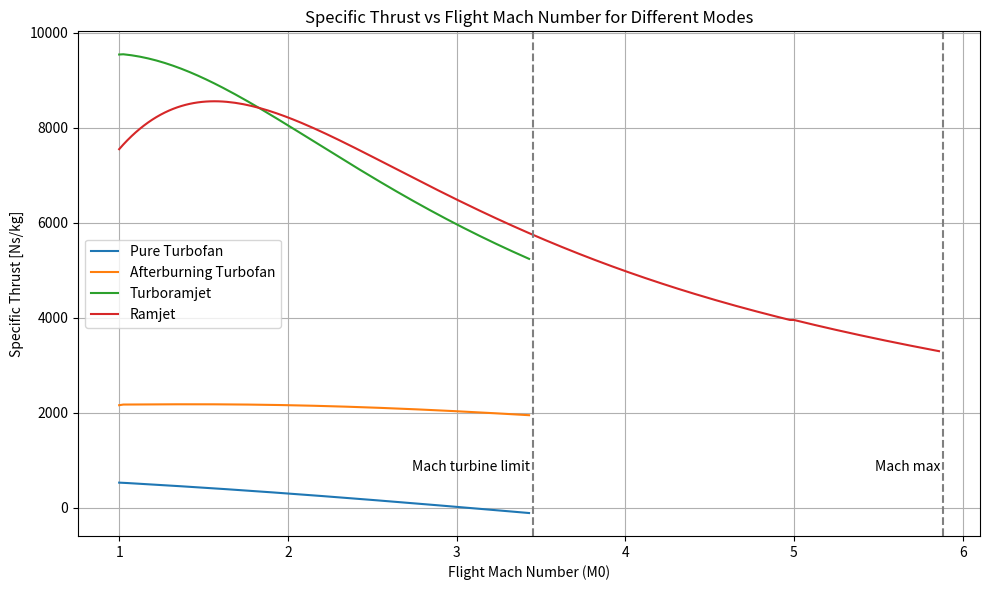
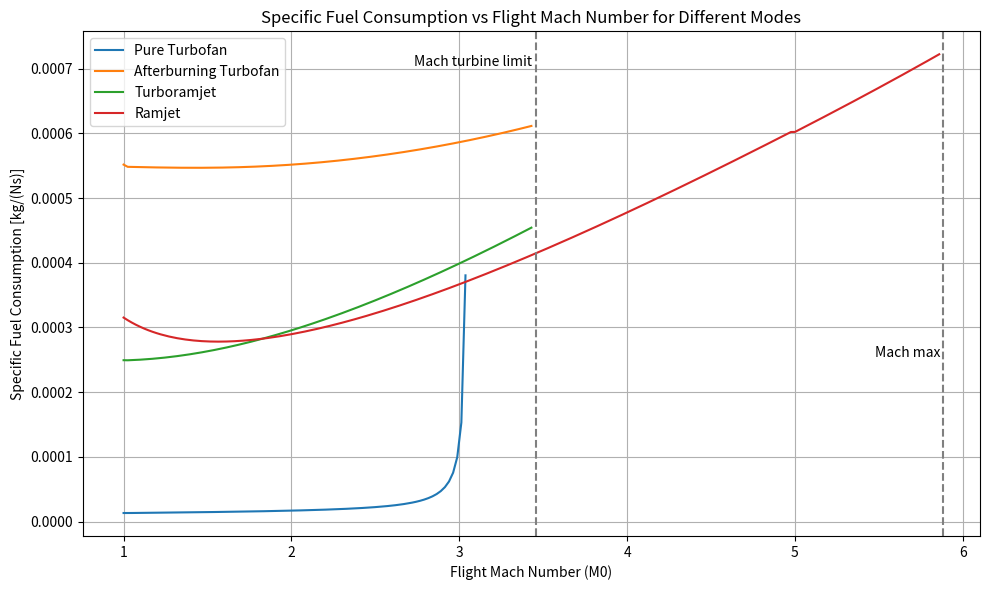
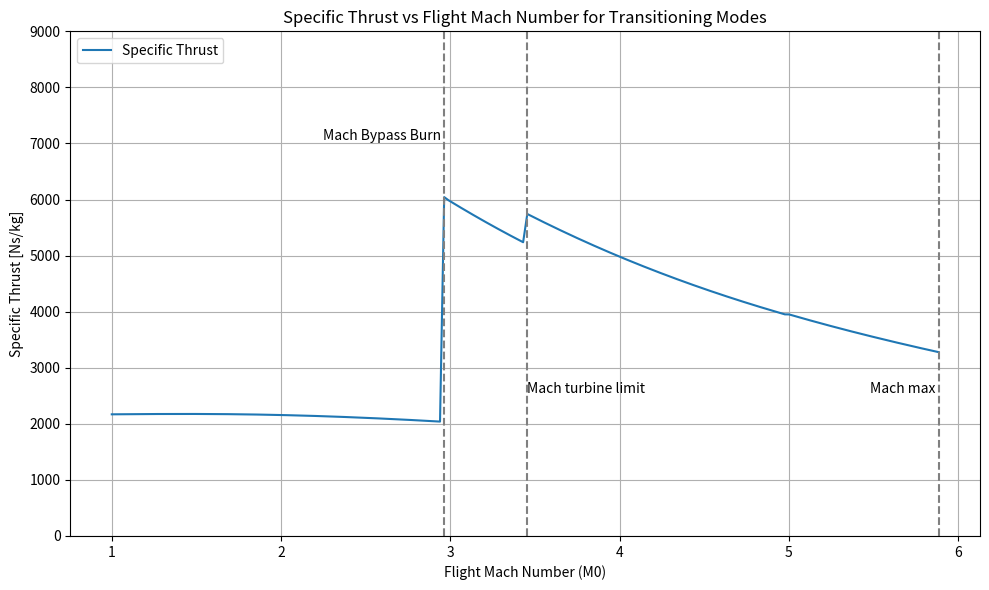
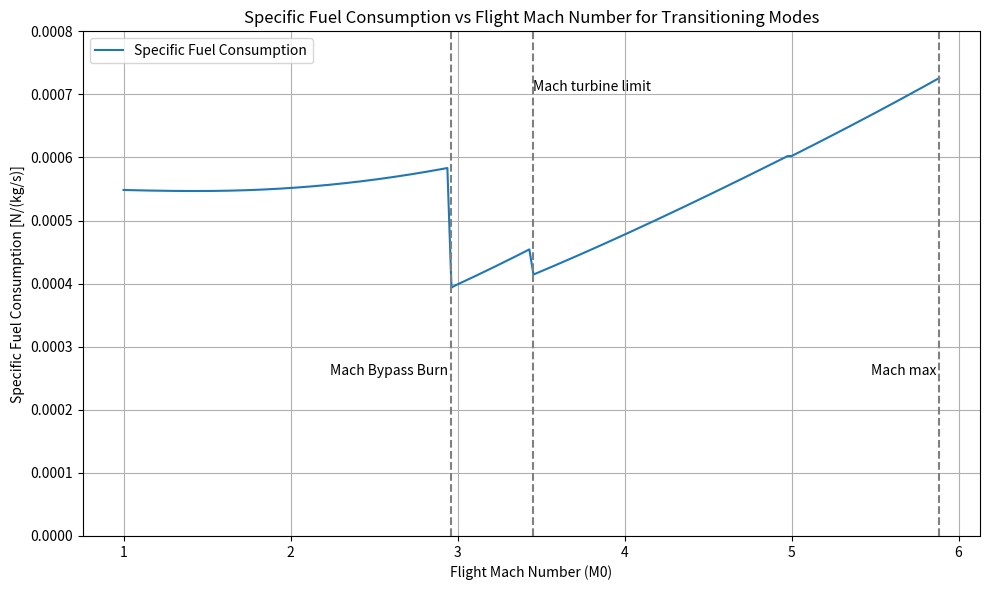
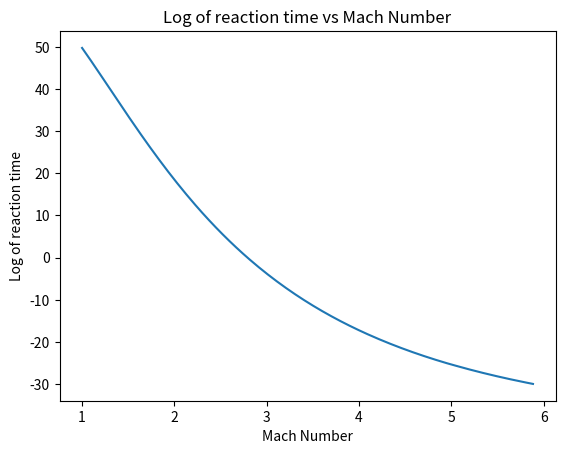
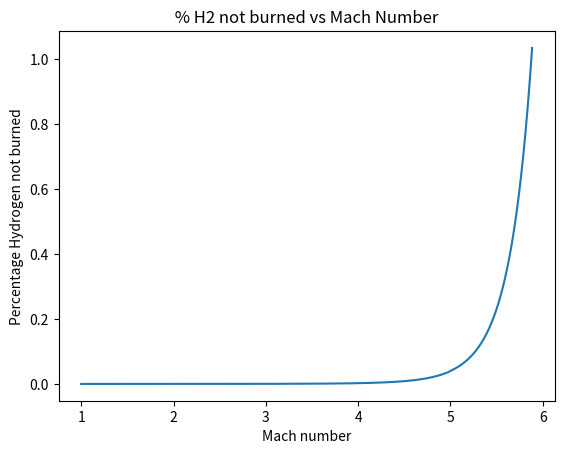
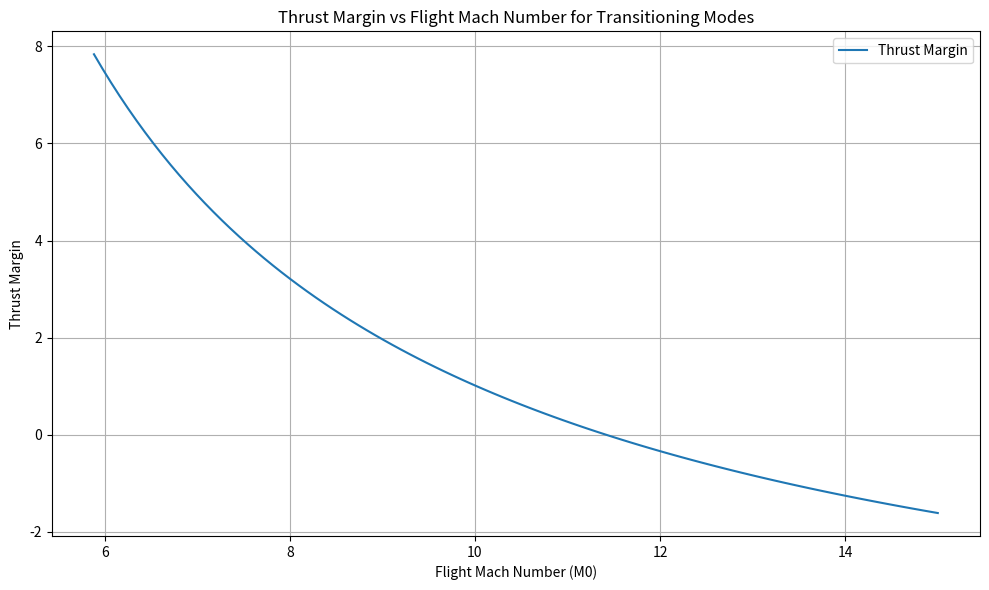

Write the Python code that produced these figures, in order.
import numpy as np
import matplotlib.pyplot as plt
import sys
from scipy.optimize import fsolve

""" General Assumptions """
c_pc = 1004 # [J/kg/K]
c_pt = 1239 # [J/kg/K]
c_ratio = c_pt/c_pc 
gamma_c = 1.4
gamma_t = 1.3
q_0 = 50000 # [Pa]
T_0 = 250 # [K]
A_0 = 14.4 # [m2]
C_D = 0.03 # Drag Coefficient
A_ref = 382 # [m2]

""" Fuel Properties """
H = 120e6 # [J/kg]
f_st = 2.38 
# f_st = 0.0291 # Stoichiometric fuel ratio
phi = 1 # Maximum Equivalence Ratio

""" Inlet Modelling """
pi_dmax = 0.96
A_ratio =  2.5 # Diffuser Area Ratio # A_2/A_1

""" Core Modelling Parameters """
pi_c = 30 # Compressor Stagnation Pressure Ratio 
e_c = 0.91 # Compressor Polytropic Efficiency
pi_b = 0.99 # Burner Stagnation Pressure Ratio
pi_AB = 0.99 # Afterburner Stagnation Pressure Ratio
eff_b = 0.99 # Burner Combustion Efficiency
eff_AB = 0.99 # Afterburner Combustion Efficiency
e_t = 0.93 # Turbine Polytropic Efficiency
eff_m = 0.98 # Mechanical Transmission Efficiency
pi_n = 0.95 # Nozzle Stagnation Pressure Ratio
tau_n = 1 # Nozzle Stagnation Temperature Ratio
T_t4max = 2000 # [K] - Turbine Entry Stagnation Temperature
tau_lambda = (c_pt/c_pc)*(T_t4max/T_0)
#f = mf/mc # Burner Fuel Air Ratio
#f_AB = mf_AB/mc # Afterburner Fuel Air Ratio
tau_AB = 1.2 #T_t7/T_t5

""" Bypass Modelling Parameters """
pi_f = 2.0 # Fan Stagnation Pressure Ratio
pi_fn = 0.95 # Nozzle Stagnation Pressure Ratio
tau_fn = 1 # Nozzle Stagnation Temperature Ratio
e_f = 2.0 # Fan Polytropic Efficiency
#f_B = mf_B/mB # Bypass Fuel Air Ratio
#pi_B = P_t14/P_t13
eff_B = eff_AB # Otherwise tau_B = 1
tau_B = 1.2 #T_t14/T_t13

""" Guesses """
#M19 = 5
#M_14 = 4
#M_13 = 3

Rc = c_pc*(1-1/gamma_c)
Rt = c_pt*(1-1/gamma_t)
a0 = np.sqrt(gamma_c*Rc*T_0)
alpha = 1

def m0_(M0):
    """ Calculates the mass flow rate m0  """
    #rho0 = 100000/((M0*a0)**2)
    #m_0 = rho0*a0*A_0*M0
    m_0 = 2* q_0 /(M0*a0) * A_0 * 2
    global mC, mB
    mC = m_0/(1+alpha); mB = m_0 * alpha / (1+alpha)
    return m_0

def tau_c_():
    """ Calculates temperature stagnation ratio Tt3/Tt2 across compressor """
    tau_c = pi_c**((gamma_c - 1)/(gamma_c*e_c))
    return tau_c

def tau_f_():
    """ Calculates temperature stagnation ratio Tt13/Tt2 across fan """
    tau_f = pi_f**((gamma_c - 1)/(gamma_c*e_f))
    return tau_f

def tau_0_(M0):
    """ Calculates stagnation temperature ratio across inlet """
    tau_0 = 1 + (((gamma_c - 1)/2) * M0**2)
    return tau_0


def pi_t_(tau_t): # Turbine Stagnation Pressure Ratio
    #tau_t = pi_t**(e_t*(gamma_t - 1)/gamma_t) #rearrange to:
    return tau_t**((gamma_t)/(e_t*(gamma_t-1)))

def pi_0_(M0):
    """ Calculates stagnation to normal pressure ratio at point 0: Pt0/P0 """
    pi_0 = tau_0_(M0)**(gamma_c/(gamma_c - 1))
    return pi_0

def pi_i_(M0):
    #return (((gamma_c+1)*M0**2)/(2+(gamma_c-1)*M0**2))**(gamma_c/(gamma_c-1)) / (((2*gamma_c/(gamma_c+1))*M0**2 - (gamma_c-1)/(gamma_c+1))**(1/(gamma_c-1)))
    return pi_d_(M0)/pi_dmax

def pi_d_(M0):
    """ Calculates stagnation pressure ratio across the inlet Pt2/Pt0 """
    pi_ds = []
    if not isinstance(M0, float):
        for M in M0:
            eff_r = 1 if M <= 1 else 1-0.075*(M-1)**1.35 if M < 5 else 800/(M**4+985)
            pi_d = eff_r * pi_dmax
            pi_ds.append(pi_d)
        return np.array(pi_ds)
    else:
        eff_r = 1 if M0 <= 1 else 1-0.075*(M0-1)**1.35 if M0 < 5 else 800/(M0**4+985)
        pi_d = eff_r * pi_dmax
        return pi_d
    

"""Set all tau's and pi's in a dictionary"""
tau = {
    "c": tau_c_(),
    "lambda": tau_lambda,
    "n": tau_n,
    "fn": tau_fn,
    "f": tau_f_(),
    "0": None, #functions of M0 - iniitiate upon M0 creation
    "t": None, #initialise later
    "AB": None, #initialise later
    "B": None #Initialise later 
}


pi = {
    "c": pi_c,
    "f": pi_f,
    "b": pi_b,
    "AB": pi_AB,
    "n": pi_n,
    "fn": pi_fn,
    "f": pi_f,
    "i": 1,
    "t": None, #Initialise later
    "B": None, # Set later pi_B_(M_14, M_13),
    "d": None, #initialise as function of M0 later
    "0": None #functions of M0  - iniitiate upon M0 creation
}

f = {
    "AB": None,
    "B": None
} #Initialise all later

def TC_ratio(): #verified
    """ Core Temperature Ratio T9/T0 """ 
    TC_ratio = tau['lambda']*tau['t']*(1/c_ratio) / ((1*pi['0']*pi['i']*pi['d']*pi['c']*pi['b']*pi['t']*pi['n'])**((gamma_t-1)/gamma_t))
    return TC_ratio


def PB_ratio_():
    """ Pressure stagnation ratio across Bypass Pt19/P19 """
    PB_ratio = pi['fn']*pi['B']*pi['f']*pi['0']*pi['d']*pi['i']
    #print(f"pi_d = {pi['d']}")
    return PB_ratio

def PC_ratio():
    """ Pressure stagnation ratio across Core Pt9/P9 """ 
    print(f"PC_ratio = {PC_ratio}")
    return pi['n']*pi['AB']*pi['t']*pi['b']*pi['c']*pi['f']*pi['0']*pi['i']

def M9():
    """ Mach number at point 9 """
    return np.sqrt(abs((2/(gamma_t-1))*((1*pi['0']*pi['d']*pi['c']*pi['b']*pi['t']*pi['n']*pi['i'])**((gamma_t-1)/gamma_t)-1)))

def MFP(M0,gamma_c,Rc):
    """
    Return the mass flow parameter.
    
    Arguments:
    M0: (float) Flight Mach number. #should be M0
    k: (float) Ratio of specific heats. #should be gamma_c
    R: (float) J/kg.K, gas constant. # Rc
    """
    return np.sqrt(gamma_c/Rc)*M0*(1.0 + 0.5*(gamma_c - 1.0)*M0**2)**(-0.5*(gamma_c + 1.0)/(gamma_c - 1.0))

def M2(M0):
    """ Calculates M2 """
    M1 = abs((1 + (gamma_c - 1)/2 * M0**2)/(gamma_c*M0**2 - (gamma_c - 1)/2))**0.5
    M2s = []
    if not isinstance(M1, float):
        for M_1 in M1:
            M_2 = fsolve(lambda M: MFP(M,gamma_c,Rc) - MFP(M_1,gamma_c,Rc)*(1/A_ratio), 0.2)[0]
            M2s.append(M_2)
        M2_ = np.array(M2s)
    else:
        M2_ = fsolve(lambda M: MFP(M,gamma_c,Rc) - MFP(M1,gamma_c,Rc)*(1/A_ratio), 0.2)[0]
    return M2_

def M19_(M0):
    """ Mach number at point 19 """
    M19 = np.sqrt(abs((((PB_ratio_())**((gamma_t - 1)/gamma_t) - 1)*2/(gamma_t - 1))))
    return M19 

def f_():
    """ Calculates fuel air ratio for burner """
    f_numerator = tau_lambda - tau_c_()*tau['0']
    f_denominator = (eff_b*H)/(c_pc*T_0) -tau_lambda
    return f_numerator/f_denominator

def f_B_():
    """ Caclulates fuel air ratio for bypass """
    #numerator = tau['B']*tau['f']*tau['0'] - tau['f']*tau['0']
    #denominator = ((eff_B*H)/(c_pc*T_0)) - tau['B']*tau['f']*tau['0']
    global f_B
    #just set to f_st for now
    f_B = f_st
    return f_B

def tau_t_(): #uses f()
    tau_t = 1 - ((tau_c_()-1)+alpha*(tau_f_()-1)) / (tau_lambda*(1+f_()))
    return tau_t

def tau_B_():
    """ Calculates tau['B'] """ 
    tau_B_num = f["B"]*eff_B*H/(c_pc*T_0) + tau_f_()*tau['0']
    tau_B_den = tau_f_()*tau['0'] + f["B"]*tau_f_()*tau['0']
    tau_B = tau_B_num/tau_B_den
    return tau_B

def M13_(M0):
    """ Returns M13 """
    #return np.sqrt(abs((((pi_f*pi['0'])**((gamma_t - 1)/gamma_t) - 1)*2/(gamma_t - 1))))
    # Valid Assumption as fan doesn't significantly alter the Mach number of the flow entering the bypass burner
    return M2(M0)

def solve_M14(M14, M13, tau_B_val):
    M14 = M14[0] if isinstance(M14, (np.ndarray, list)) else M14
    M_14 = ((((1 + ((gamma_c - 1) / 2) * M14**2) / (1 + ((gamma_c - 1) / 2) * M13**2)) 
             * (M14 / M13)**2 ) * ((1 + gamma_c * M13**2) / (1 + gamma_c * M14**2))**2) - tau_B_val#1.2#tau['B']
    M_14 = 0.99 if M_14 >= 0.99 else 0.01 if M_14 < 0 else M_14
    return M_14

def M14_(M0):
    """ Calculates """
    M13_vals = M13_(M0)
    tau_B_vals = tau['B']
    M14_guess = 0.2
    M14s = []

    # Convert scalars to 1-element lists for uniform handling
    if np.isscalar(M13_vals):
        M13_vals = [M13_vals]
    if np.isscalar(tau_B_vals):
        tau_B_vals = [tau_B_vals] * len(M13_vals)  # broadcast scalar to match M13

    for M_13, tauB in zip(M13_vals, tau_B_vals):
        M_14 = fsolve(solve_M14, M14_guess, args=(M_13, tauB))[0]
        M14s.append(M_14)

    return M14s[0] if len(M14s) == 1 else np.array(M14s)

def getCombustion_T_and_Ps(M13, M14):
    #print(f"tau = {tau}")
    Tt13 = tau['0']*tau['f']*T_0
    T13 = Tt13/(1+(gamma_c-1)/2*M13**2)
    Tt14 = Tt13*tau['B']
    T14 = Tt14/(1+(gamma_c-1)/2*M14**2)
    Pt13 = pi['0']*pi['f']*pi['d']*T_0
    P13 = Pt13/((Tt13/T13)**(gamma_c/(gamma_c-1)))
    Pt14 = Pt13*pi['B']
    P14 = Pt14/((Tt14/T14)**(gamma_c/(gamma_c-1)))
    return [[T13, T14], [P13, P14]]

def pi_B_(M_13, M_14):
    """ Calculat2es stagnation pressure ratio Pt14/Pt13 across Bypass """
    pi_B = ((1 + gamma_c*M_13**2)/(1 + gamma_c*M_14**2))*((1 + (gamma_c - 1)/2 *M_14**2)/(1 + (gamma_c - 1)/2 * M_13**2))**(gamma_c/(gamma_c - 1))
    return pi_B

def TB_ratio():
    """ Bypass Temperature Ratio T19/T0 """ 
    TB_ratio = tau['fn']*tau_B_()*tau['f']*tau['0'] / (1*pi['0']*pi['B']*pi['f']*pi['fn']*pi['d']*pi['i'])
    return TB_ratio

def f_AB_():
    """ Calculates fuel air ratio for after burner """
    global f_AB
    f_AB = f_st - f_()
    return f_AB

def tau_AB_():
    tau_AB_num = f["AB"]*(eff_AB*H/(c_pt*T_0)) + tau_t_()*tau_lambda*(1 + f_())
    tau_AB_den = tau_t_()*tau_lambda*(1 + f_()) + f["AB"]*tau_t_()*tau_lambda
    tau_AB = tau_AB_num/tau_AB_den
    #tau_AB = 1.2
    return tau_AB

def F(M0):
    """ Calculates overall thrust """
    Fcore = m0_(M0)*((a0/(1+alpha))*((1+f_()+f["AB"])*(np.sqrt(gamma_t*Rt*TC_ratio()/(gamma_c*Rc)) * M9())-M0)) # P0=P9, so last term all goes to 0.
    Fbypass = m0_(M0)*((alpha*a0/(1+alpha))*((1+f["B"])*(np.sqrt(gamma_t*Rt*TB_ratio()/(gamma_c*Rc)) * M19_(M0))-M0)) # P0=P19, so last term all goes to 0.
    F_total = Fcore + Fbypass
    return F_total

def ST(M0):
    " Calculates specific thrust "
    ST = F(M0)/m0_(M0)
    return ST 

def SFC(M0):
    """ Calculates specifc fuel consumption """
    SFC = ((m0_(M0)/(1 + alpha)) * (f_() + f['B']*alpha + f["AB"])) / F(M0)
    return SFC

def setMode(mode, M0):
    if mode == 1:
        tau.update({"c": tau_c_(),
        "f": tau_f_(),
        "t": tau_t_(),
        "0": tau_0_(M0),
        "AB": 1,
        "B": 1,})
        pi.update({"c": pi_c,
        "AB": 1,
        "f": pi_f,
        "t": pi_t_(tau_t_()),
        "B": 1,
        "d": pi_d_(M0),
        "i": 1,
        "0": pi_0_(M0)})
        f.update({
            "B": 0,
            "AB": 0
        })
    elif mode == 2:
        tau.update({
        "c": tau_c_(),
        "f": tau_f_(),
        "t": tau_t_(),
        "0": tau_0_(M0),
        "AB": tau_AB_(),
        "B": 1})
        pi.update({"c": pi_c,
        "AB": pi_AB,
        "f": pi_f,
        "t": pi_t_(tau_t_()),
        "B": 1,
        "d": pi_d_(M0),
        "i": 1,
        "0": pi_0_(M0)})
        f.update({
            "B": 0,
            "AB": f_AB_()
        })
    elif mode == 3:
        tau.update({"c": tau_c_(),
        "f": tau_f_(),
        "t": tau_t_(),
        "0": tau_0_(M0),
        "AB": tau_AB_(),
        "B": tau_B_()})
        pi.update({"c": pi_c,
        "AB": pi_AB,
        "f": pi_f,
        "d": pi_d_(M0),
        "i": 1,
        "t": pi_t_(tau_t_()),
        "B": pi_B_(M14_(M0), M13_(M0)),
        "0": pi_0_(M0)})
        f.update({
            "B": f_B_(),
            "AB": f_AB_()
        })
    elif mode == 4:
        # - Also in ramjet mode, there is shock losses, so Pt2/Pt0 is something else. See lecture 8.
        tau.update({"c": 1,
        "f": 1,
        "t": 1,
        "0": tau_0_(M0),
        "AB": tau_AB_(),
        "B": tau_B_()})
        pi.update({"c": 1,
        "AB": pi_AB,
        "f": 1,
        "t": 1,
        "d": 1,
        "i": pi_i_(M0),
        "B": pi_B_(M14_(M0), M13_(M0)),
        "0": pi_0_(M0)})
        f.update({
            "B": f_B_(),
            "AB": f_AB_()
        })

"""Initialise pi_B and tau_B, and tau_t pi_t"""

#print(f"Tau values: {tau}")
#print(f"Pi values = {pi}")

"""Part 3"""
def M_max_():
    """ """
    M_range = np.linspace(1, 10, 200)
    Tt0 = tau_0_(M_range)*T_0
    for i in range(len(M_range)):
        if Tt0[i] >= T_t4max:
            return M_range[i-1]

print(f" M_max = {M_max_()}")

def M_turb_limit_(M0):
    f = f_()
    for i in range(len(M0)):
        if f[i] < 0:
            return M0[i-1]



if __name__ == "__main__":

    modes = [1, 2, 3, 4]
    mode_labels = {
        1: "Pure Turbofan",
        2: "Afterburning Turbofan",
        3: "Turboramjet",
        4: "Ramjet"
    }

    """Find M_max"""
    M_max = M_max_()
    #print(f"M max = {M_max:.2f}")

    """Set mach range"""
    M0 = np.linspace(1, M_max, 200)  # finer resolution
    #print(f"M0: {M0}")

    """Initilise other tau and pi which are dependant on M0 (or pi0)"""
    pi['0'] = pi_0_(M0)
    tau['0'] = tau_0_(M0)
    f.update({
            "B": f_B_(),
            "AB": f_AB_()
        })
    tau['t'] = tau_t_()
    pi['t'] = pi_t_(tau['t'])
    tau['B'] = tau_B_()
    pi['B'] = pi_B_(M13_(M0), M14_(M0))
    pi['d'] = pi_d_(M0)
    tau['AB'] = tau_AB_()

    """Find M_turb_limit"""
    M_turb_limit = M_turb_limit_(M0)
    #print(f"M turb limit = {M_turb_limit:.2f}")

    print("Successfully Inititialised!")

    # Plot Specific Thrust (ST) vs Mach Number
    plt.figure(figsize=(10, 6))
    for mode in modes:
        ST_values = []
        for M in M0:
            setMode(mode, M)
            val = ST(M) if M < M_turb_limit or mode == 4 and M < M_max  else np.nan
            if hasattr(val, "__len__") and not isinstance(val, str):
                val = np.mean(val)
            ST_values.append(val)

        plt.plot(M0, ST_values, label=mode_labels[mode])

    plt.grid(True)
    plt.xlabel("Flight Mach Number (M0)")
    plt.ylabel("Specific Thrust [Ns/kg]")
    plt.title("Specific Thrust vs Flight Mach Number for Different Modes")
    plt.axvline(x=M_turb_limit, color='gray', linestyle='--')
    plt.text(M_turb_limit, 700, 'Mach turbine limit ', rotation=0, va='bottom', ha='right')
    plt.axvline(x=M_max, color='gray', linestyle='--')
    plt.text(M_max, 700, 'Mach max ', rotation=0, va='bottom', ha='right')
    plt.legend()
    plt.tight_layout()
    plt.show()

    # Plot Specific Fuel Consumption (SFC) vs Mach Number
    plt.figure(figsize=(10, 6))
    for mode in modes:
        SFC_values = []
        for M in M0:
            setMode(mode, M)
            val = SFC(M) if M < M_turb_limit or mode == 4 and M < M_max else np.nan
            val = np.nan if SFC(M) < 0 else val
            if hasattr(val, "__len__") and not isinstance(val, str):
                val = np.mean(val)
            SFC_values.append(val)

        plt.plot(M0, SFC_values, label=mode_labels[mode])

    plt.grid(True)
    plt.xlabel("Flight Mach Number (M0)")
    plt.ylabel("Specific Fuel Consumption [kg/(Ns)]")  # or your appropriate units
    plt.title("Specific Fuel Consumption vs Flight Mach Number for Different Modes")
    plt.axvline(x=M_turb_limit, color='gray', linestyle='--')
    plt.text(M_turb_limit, 0.0007, 'Mach turbine limit ', rotation=0, va='bottom', ha='right')
    plt.axvline(x=M_max, color='gray', linestyle='--')
    plt.text(M_max, 0.00025, 'Mach max ', rotation=0, va='bottom', ha='right')
    plt.legend()
    plt.tight_layout()
    plt.show()

    """ Task 2a """
    
    setMode(3, M0)

    L_Bb = 4 # Bypass Burner Length

    [T_vals, P_vals] = getCombustion_T_and_Ps(M13_(M0), M14_(M0))
    T13, T14 = T_vals
    P13, P14 = P_vals
    L_Bb = 4 # Bypass Burner Length

    def V_13_():
        """ Calculates V13 """
        V_13 = np.sqrt(gamma_c*Rc*T13)*M13_(M0)
        return V_13

    def condition():
        """ L_Bb/V_13 Time for mass flow through bypass"""
        conditions = []
        for i in range(0, len(V_13_())):
            cond = L_Bb/V_13_()[i]
            conditions.append(cond)
        return conditions

    # print(f"T_13 = {T13}")
    # print(f"P_13 = {P13}")

    A = 2.4e19
    B = 0
    Ta = 30000
    P0 = 1e5
    P = P13
    #R = 8.314
    R = Rc#8.314
    n=1

    def getkf(T13):
        return (A*T13**B) * np.exp(-Ta/(T13))

    def getc(T13):
        return P/(Rc*T13)
    
    kf = getkf(T13) # Forward reaction coefficient

    c = getc(T13) #K = getK(T);
    X_H2 = 0.296; X_O2 = 0.148; X_N2 = 1.88
    X_H20p = 0.347; X_N2p = 0.653

    X_vals = [X_H2, X_O2, X_N2, X_H20p, X_N2p]

    r0 = 2*kf*c**1.5 * X_vals[0] * X_vals[1] ** 0.5 #- 2*kr * c**2 * X_vals[3]; #Reaction rate at time t0
    # subtraction of products negligible

    #print(f"Reaction rate r0 = {r0}")
    #print(f"c = {c}")

    tau_comb = c * X_vals[3] / r0 # Time taken to reach equilibrium

    time_flow_bypass = condition()  # Call once to avoid redundant computation

    #print(f" Time for air flow through bypass = {time_flow_bypass}")

    M_bypass_burn = False

    for i in range(len(tau_comb)):
        if time_flow_bypass[i] > tau_comb[i]:
            if not isinstance(M_bypass_burn, float):
                M_bypass_burn = M0[i - 1]
            #print(f"Reaction OK to complete @ {M0[i]}")
            #break
            #print(f"Reaction will not complete @ {M0[i]}")
    
    # Plot Winning Graph - Task 4
    ST_values = []
    SFC_values = []
    T_margins = []
    D = q_0*C_D*A_ref
    for M in M0:
        if M < M_bypass_burn:
            setMode(2, M)
        elif M < M_turb_limit:
            setMode(3, M)
        else:
            setMode(4, M)
        F_ = F(M)
        val = ST(M)
        SFC_ = SFC(M)
        T_margin = F_/D-1
        #if hasattr(val, "__len__"):
        #    val = np.mean(val)
        ST_values.append(np.atleast_1d(val)[0])
        SFC_values.append(np.atleast_1d(SFC_)[0])
        T_margins.append(np.atleast_1d(T_margin)[0])

    plt.figure(figsize=(10, 6))
    plt.plot(M0, ST_values, label="Specific Thrust")
    plt.grid(True)
    plt.xlabel("Flight Mach Number (M0)")
    plt.ylabel("Specific Thrust [Ns/kg]")
    plt.ylim(0, 9000)
    plt.axvline(x=M_turb_limit, color='gray', linestyle='--')
    plt.text(M_turb_limit, 2500, 'Mach turbine limit ', rotation=0, va='bottom', ha='left')
    plt.axvline(x=M_max, color='gray', linestyle='--')
    plt.text(M_max, 2500, 'Mach max ', rotation=0, va='bottom', ha='right')
    plt.axvline(x=M_bypass_burn, color='gray', linestyle='--')
    plt.text(M_bypass_burn, 7000, 'Mach Bypass Burn ', rotation=0, va='bottom', ha='right')
    plt.title("Specific Thrust vs Flight Mach Number for Transitioning Modes")
    plt.legend()
    plt.tight_layout()
    plt.show()

    plt.figure(figsize=(10, 6))
    plt.plot(M0, SFC_values, label="Specific Fuel Consumption")
    plt.grid(True)
    plt.xlabel("Flight Mach Number (M0)")
    plt.ylabel("Specific Fuel Consumption [N/(kg/s)]") 
    plt.title("Specific Fuel Consumption vs Flight Mach Number for Transitioning Modes")
    plt.ylim(0, 0.0008)
    plt.axvline(x=M_turb_limit, color='gray', linestyle='--')
    plt.text(M_turb_limit, 0.0007, 'Mach turbine limit ', rotation=0, va='bottom', ha='left')
    plt.axvline(x=M_max, color='gray', linestyle='--')
    plt.text(M_max, 0.00025, 'Mach max ', rotation=0, va='bottom', ha='right')
    plt.axvline(x=M_bypass_burn, color='gray', linestyle='--')
    plt.text(M_bypass_burn, 0.00025, 'Mach Bypass Burn ', rotation=0, va='bottom', ha='right')
    plt.legend()
    plt.tight_layout()
    plt.show()

    # plt.figure(figsize=(10, 6))
    # plt.plot(M0, T_margins, label="Thrust Margin")
    # plt.grid(True)
    # plt.xlabel("Flight Mach Number (M0)")
    # plt.ylabel("Thrust Margin") 
    # plt.title("Thrust Margin vs Flight Mach Number for Transitioning Modes")
    # plt.legend()
    # plt.tight_layout()
    # plt.show()

    print(f"M_bypass_burn = {M_bypass_burn:.2f}")
    
    """plt.figure()
    plt.plot(T13, tau_comb, "-")
    plt.xlabel("Temperature (K)")
    plt.ylabel("Reaction time (s)")
    plt.show()"""

    plt.figure()
    plt.plot(M0, np.log(tau_comb), "-")
    plt.title("Log of reaction time vs Mach Number")
    plt.xlabel("Mach Number")
    plt.ylabel("Log of reaction time")
    plt.show()

    """Part 2b"""

    #print(f"Temp14 range = {T14[-1]-T14[0]}")

    def getK(T_): # between mach 3-5
        """ Calculation of reaction coefficient using interpolation """
        expv = -27.5+(-8.145+27.5)*(T_-T14[0])/(T14[-1]-T14[0])     
        # Linear interpolation from -27.5 to -8.145 w.r.t. T14 between Mach 3- Mach 5. Used to find progress variable
        return np.exp(expv)

    def progress_variable():
        """ Calculates the progress variable after each iteration """
        return (getK(T14)*np.sqrt(2)*(P0/P14))**(2/3)

    X_H2_dissociated = progress_variable()
    percentage_hydrogen_left = X_H2_dissociated / X_vals[0] * 100

    print(f" Max Percentage of H2 left ={np.max(percentage_hydrogen_left)}")
    print(f" Min Percentage of H2 left = {np.min(percentage_hydrogen_left)}")

    plt.figure()
    plt.plot(M0, percentage_hydrogen_left, "-")
    plt.title(" % H2 not burned vs Mach Number ")
    plt.xlabel("Mach number")
    plt.ylabel("Percentage Hydrogen not burned")
    plt.show()

   
# def margin_lim(M0):
#     for i in range(len(M0)):
#         if T_margins[i] < 1:
#             return M0[i-1]

""" Task 5: Getting the margin limit value (which is above M_Max """

# def margin_lim():
#     """ Returns Thrust Margin Limit """
#     M0 = np.linspace(M_max, 10, 100)
#     setMode(4, M0)
#     thrust_margin = (F(M0)/D) - 1
#     for i, tm in enumerate(thrust_margin):
#         if tm < 1:
#             return M0[i-1]
        
# plt.figure(figsize=(10, 6))
# plt.plot(M0, T_margins, label="Thrust Margin")
# plt.grid(True)
# plt.xlabel("Flight Mach Number (M0)")
# plt.ylabel("Thrust Margin") 
# plt.title("Thrust Margin vs Flight Mach Number for Transitioning Modes")
# plt.legend()
# plt.tight_layout()
# plt.show()

def margin_lim(M_max, D, F, setMode):
    """
    """
    M0 = np.linspace(M_max, 15, 100)
    setMode(4, M0)
    thrust_margin = (F(M0) / D) - 1

    # Find the Mach number just before thrust margin drops below 1
    for i, tm in enumerate(thrust_margin):
        if tm < 1:
            margin_limit = M0[i - 1] if i > 0 else M0[0]
            break
    else:
        margin_limit = M0[-1]  # All margins are ≥ 1

    # Plot
    plt.figure(figsize=(10, 6))
    plt.plot(M0, thrust_margin, label="Thrust Margin")
    plt.grid(True)
    plt.xlabel("Flight Mach Number (M0)")
    plt.ylabel("Thrust Margin")
    plt.title("Thrust Margin vs Flight Mach Number for Transitioning Modes")
    plt.legend()
    plt.tight_layout()
    plt.show()

    return margin_limit

margin_limit = margin_lim(M_max, D, F, setMode)
print("Thrust Margin drops below 1 at M0 =", margin_limit)

# print(f"Margin limit occurs at {margin_lim()}")
# print(f" Thrust Margin Limit = {margin_lim():.2f}")
